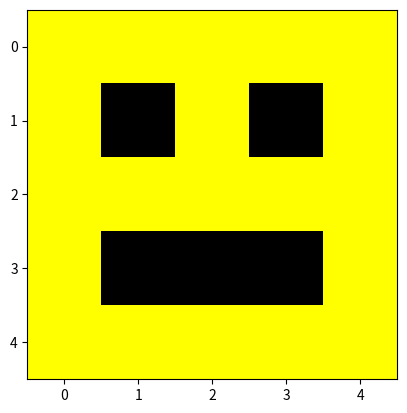

The matplotlib source for this figure:

import matplotlib.pyplot as plt



emoji_data = {

  "nome": "Smile",

  "grade": [

    [(255,255,0), (255,255,0), (255,255,0), (255,255,0), (255,255,0)], # Linha 0

    [(255,255,0), (0,0,0),  (255,255,0), (0,0,0),  (255,255,0)], # Linha 1 (Olhos)

    [(255,255,0), (255,255,0), (255,255,0), (255,255,0), (255,255,0)], # Linha 2

    [(255,255,0), (0,0,0),  (0,0,0),  (0,0,0),  (255,255,0)], # Linha 3 (Boca)

    [(255,255,0), (255,255,0), (255,255,0), (255,255,0), (255,255,0)] # Linha 4

  ]

}



plt.imshow(emoji_data["grade"])

plt.show()













biblioteca_musical = {

  "Toques": [

    {"Alegre": ([440, 480], [520, 560])},

    {"Triste": ([200, 150], [100, 50])}

  ]

}





for chave, lista_toques in biblioteca_musical.items():





  for musica in lista_toques:



    for nome, matriz in musica.items():

      print(f"Música: {nome}")

      print("Antes:", list(matriz))





      transposta = [

        [matriz[0][0], matriz[1][0]],

        [matriz[0][1], matriz[1][1]]

      ]



      for linha in transposta:

        print(" linha transposta:", linha)





      musica.update({nome: transposta})



      print("Depois:", musica[nome])







playlist = {

  "nome": "Minha Playlist",

  "imagens": [

    {

      "titulo": "Sol",

      "pixels": (

        (255, 200, 0),

        (255, 220, 50),

        (200, 150, 0)

      )

    },

    {

      "titulo": "Céu",

      "pixels": (

        (100, 150, 255),

        (50, 100, 200),

        (30, 80, 180)

      )

    },

    {

      "titulo": "Grama",

      "pixels": (

        (0, 180, 50),

        (0, 140, 30),

        (50, 200, 80)

      )

    }

  ]

}





nova_imagem = {"titulo": "Fogo", "pixels": ((255,80,0), (255,40,0), (200,20,0))}

playlist["imagens"].insert(0, nova_imagem)





removida = playlist["imagens"].pop()

print(f"Imagem removida: {removida['titulo']}")





for chave in playlist.keys():



  if chave == "imagens":

    for imagem in playlist[chave]:

      print(f" Imagem: {imagem['titulo']}")



      for pixel in imagem["pixels"]:

        print(f"  pixel: {pixel}")
